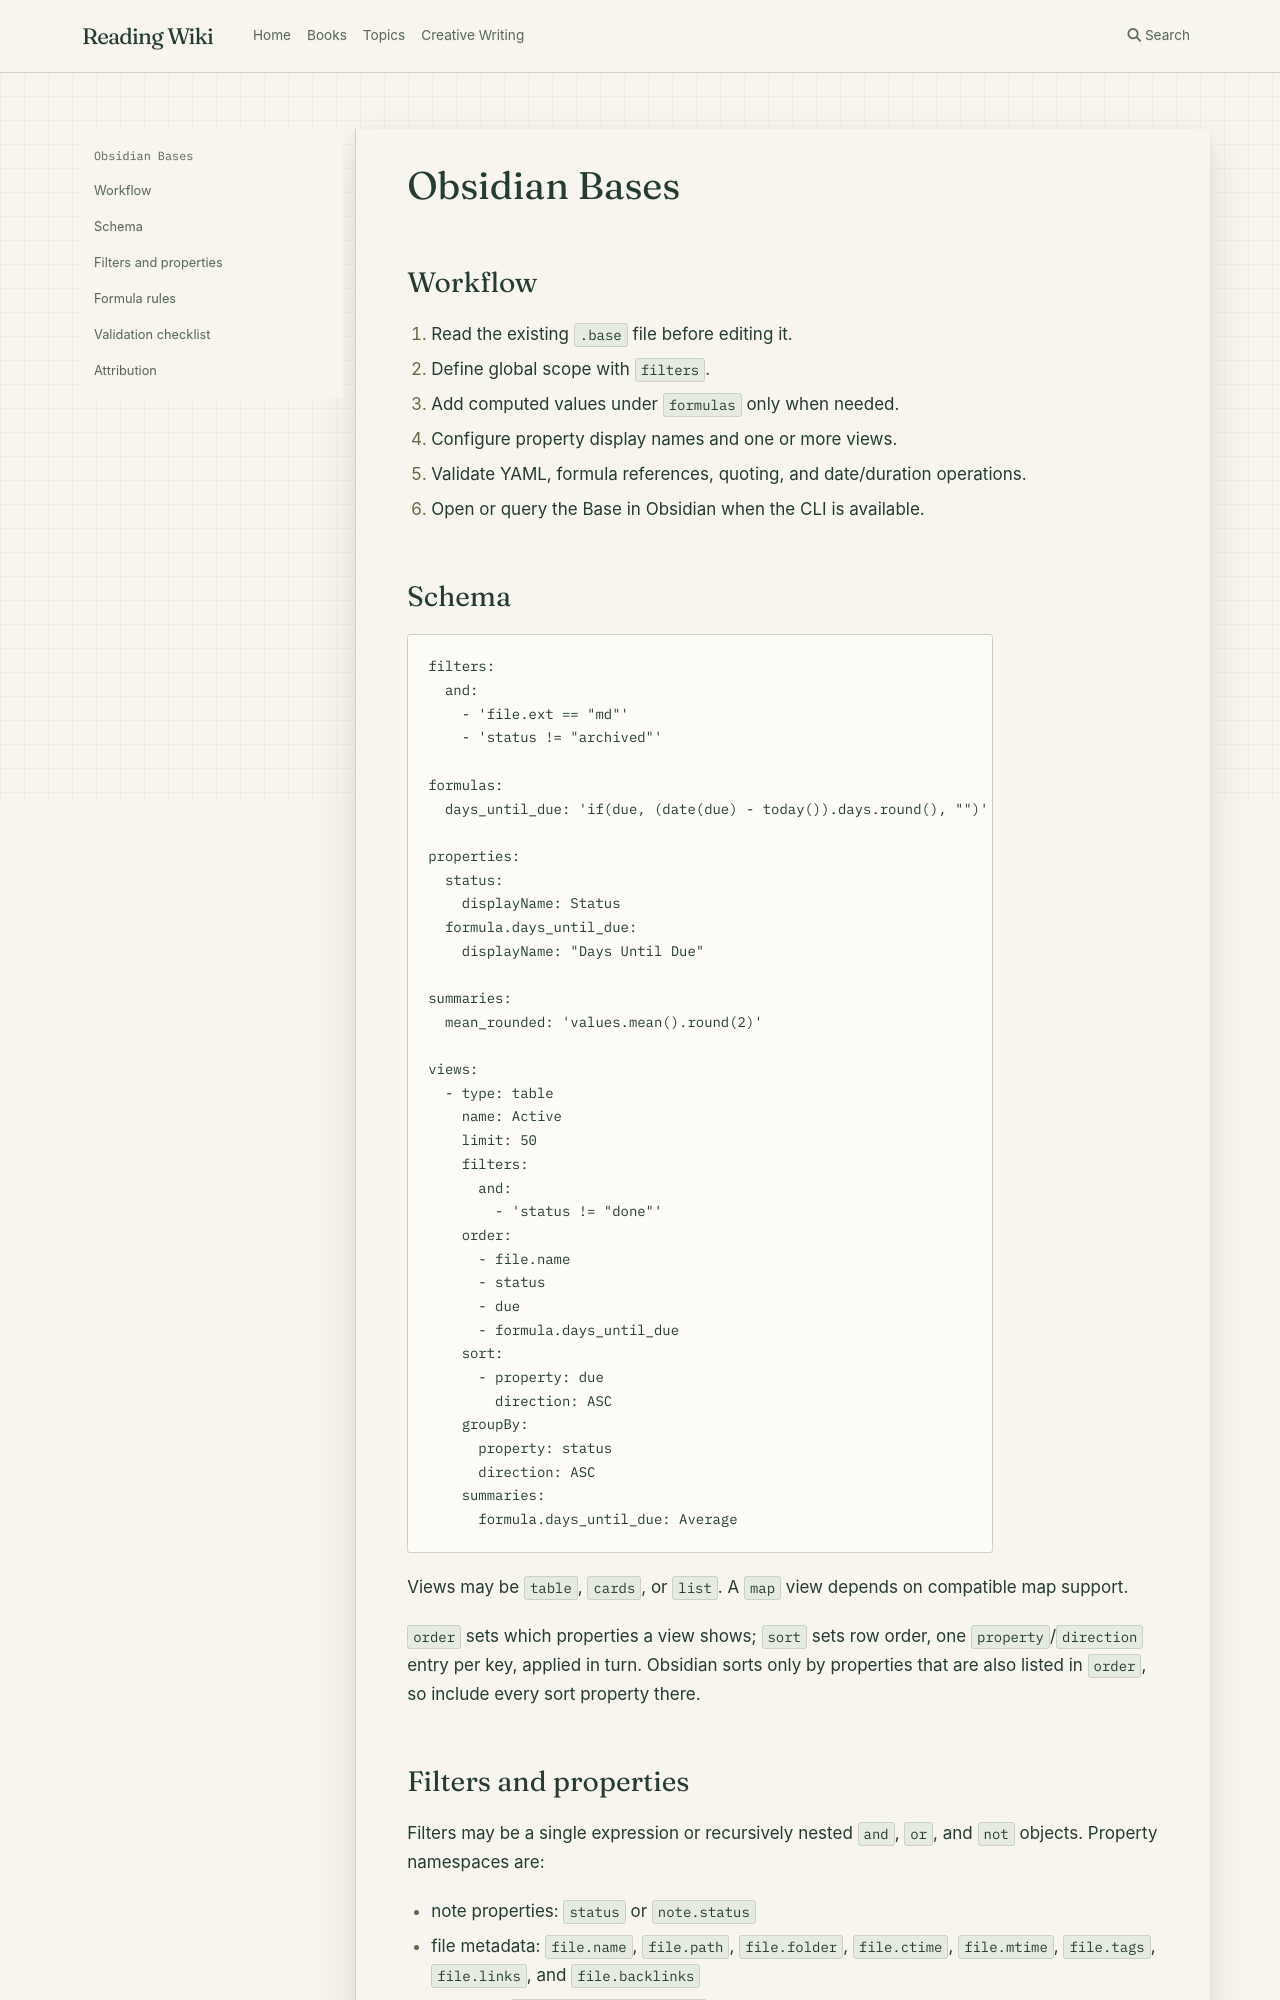

repository: l4valamp/reading-wiki · page: copilot/skills/obsidian-bases/SKILL/index.html · generator: mkdocs

---
name: obsidian-bases
description: Create and edit Obsidian Bases (.base files) with valid YAML schemas, filters, formulas, properties, summaries, and views. Use for database-like Obsidian views or when the user mentions Bases, .base files, table/card/list views, filters, formulas, or summaries.
license: MIT
metadata:
  copilot-enabled-agents: opencode, codex
  copilot-builtin-version: "2"
  copilot-upstream-revision: "a1dc48e68138490d522c04cbf5822214c6eb1202"
---

# Obsidian Bases

## Workflow

1. Read the existing <code>.base</code> file before editing it.
2. Define global scope with <code>filters</code>.
3. Add computed values under <code>formulas</code> only when needed.
4. Configure property display names and one or more views.
5. Validate YAML, formula references, quoting, and date/duration operations.
6. Open or query the Base in Obsidian when the CLI is available.

## Schema

~~~yaml
filters:
  and:
    - 'file.ext == "md"'
    - 'status != "archived"'

formulas:
  days_until_due: 'if(due, (date(due) - today()).days.round(), "")'

properties:
  status:
    displayName: Status
  formula.days_until_due:
    displayName: "Days Until Due"

summaries:
  mean_rounded: 'values.mean().round(2)'

views:
  - type: table
    name: Active
    limit: 50
    filters:
      and:
        - 'status != "done"'
    order:
      - file.name
      - status
      - due
      - formula.days_until_due
    sort:
      - property: due
        direction: ASC
    groupBy:
      property: status
      direction: ASC
    summaries:
      formula.days_until_due: Average
~~~

Views may be <code>table</code>, <code>cards</code>, or <code>list</code>.
A <code>map</code> view depends on compatible map support.

<code>order</code> sets which properties a view shows; <code>sort</code> sets
row order, one <code>property</code>/<code>direction</code> entry per key,
applied in turn. Obsidian sorts only by properties that are also listed in
<code>order</code>, so include every sort property there.
